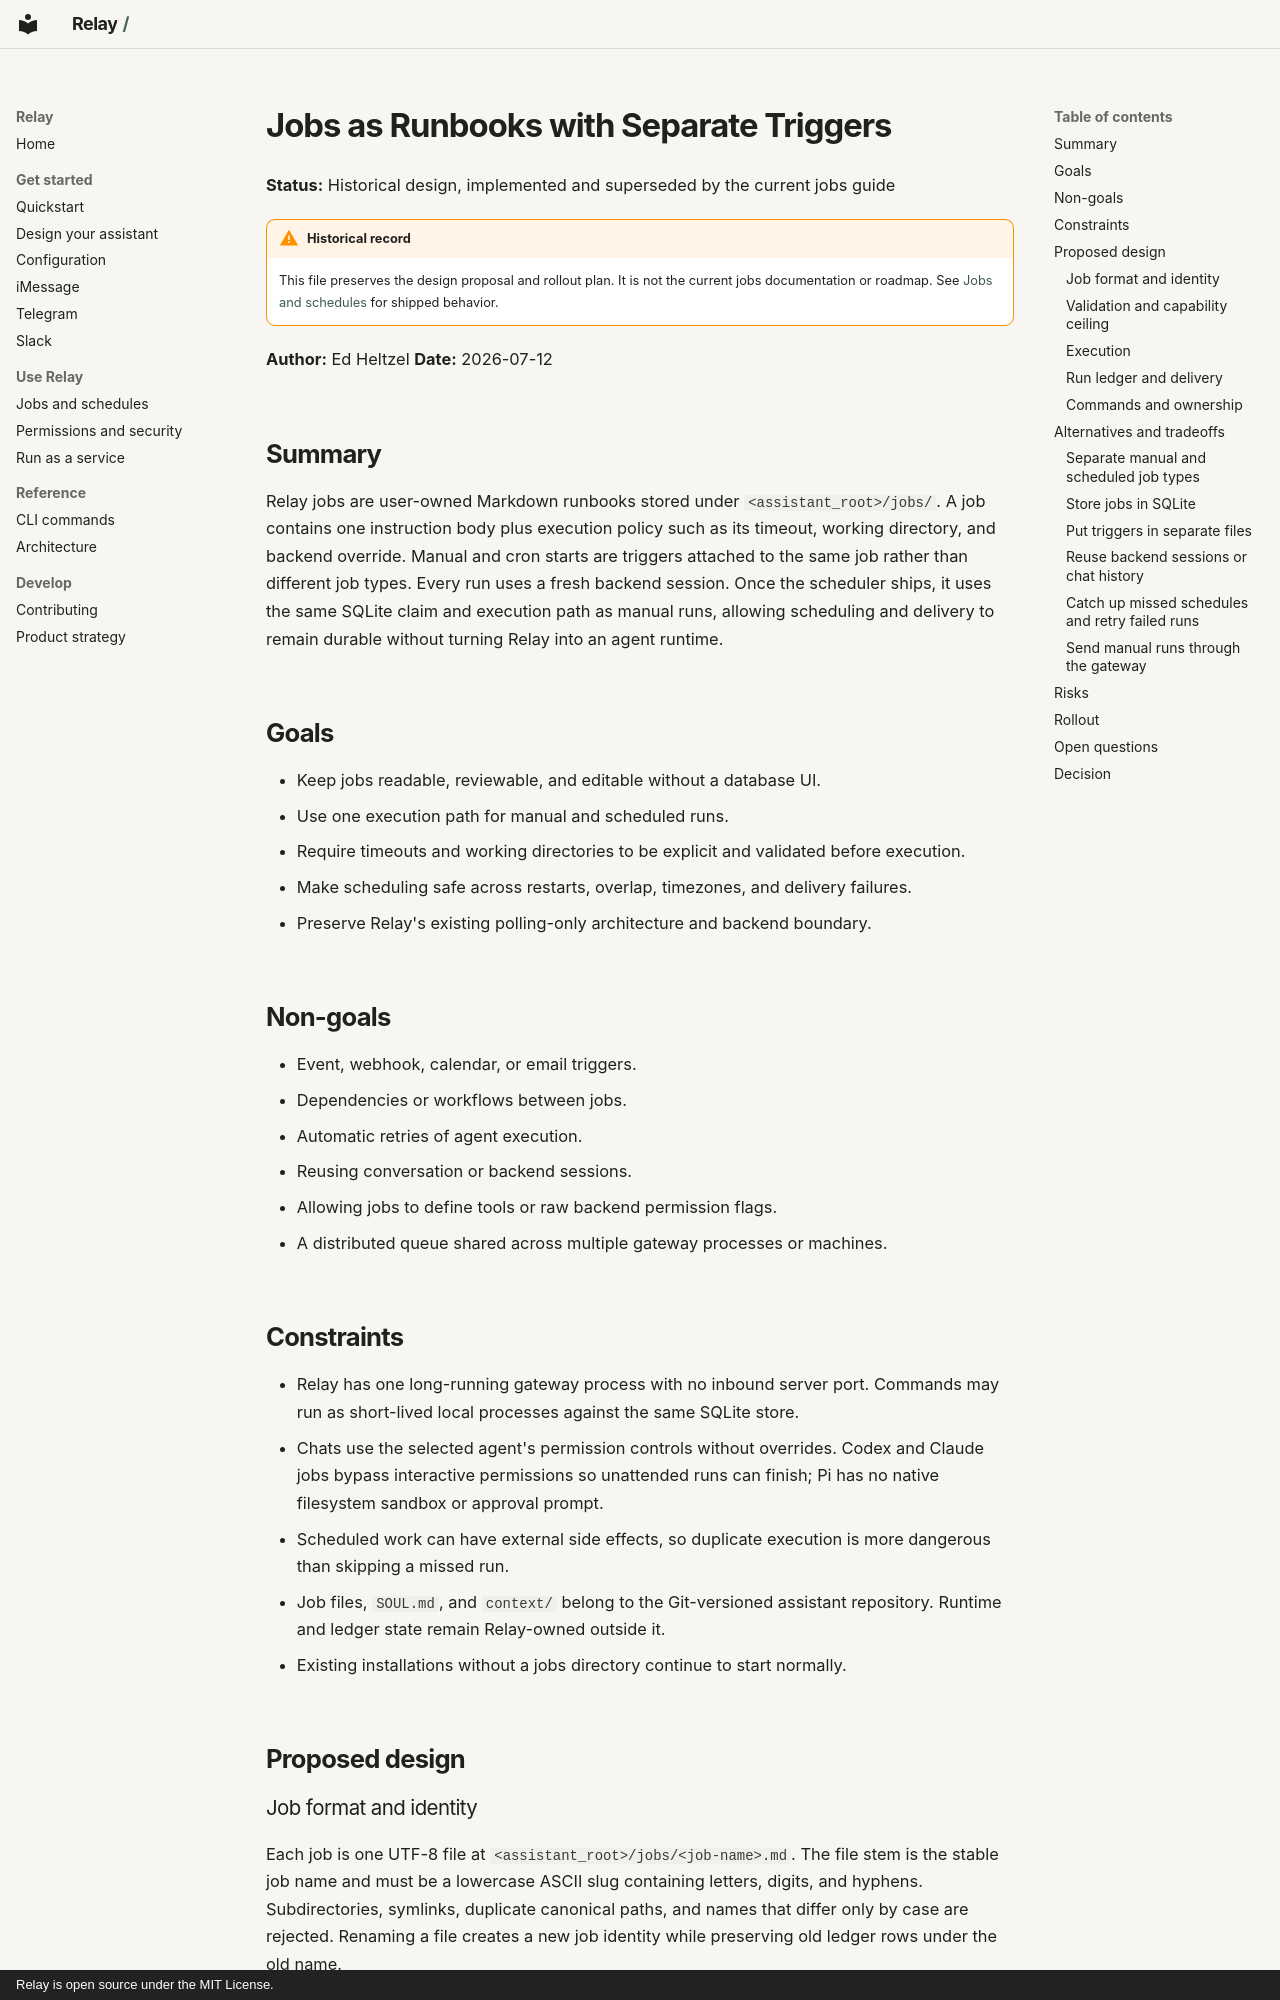

repository: edheltzel/Relay · page: jobs/design/index.html · generator: mkdocs · copyright: Relay is open source under the MIT License.

# Jobs as Runbooks with Separate Triggers

**Status:** Historical design, implemented and superseded by the current jobs guide

!!! warning "Historical record"

    This file preserves the design proposal and rollout plan. It is not the
    current jobs documentation or roadmap. See [Jobs and schedules](../jobs.md)
    for shipped behavior.

**Author:** Ed Heltzel  **Date:** 2026-07-12

## Summary

Relay jobs are user-owned Markdown runbooks stored under
`<assistant_root>/jobs/`. A job
contains one instruction body plus execution policy such as its timeout,
working directory, and backend override.
Manual and cron starts are triggers attached to the same job rather than
different job types. Every run uses a fresh backend session. Once the scheduler
ships, it uses the same SQLite claim and execution path as manual runs,
allowing scheduling and delivery to remain durable without turning Relay into
an agent runtime.

## Goals

- Keep jobs readable, reviewable, and editable without a database UI.
- Use one execution path for manual and scheduled runs.
- Require timeouts and working directories to be explicit and validated before
  execution.
- Make scheduling safe across restarts, overlap, timezones, and delivery
  failures.
- Preserve Relay's existing polling-only architecture and backend boundary.

## Non-goals

- Event, webhook, calendar, or email triggers.
- Dependencies or workflows between jobs.
- Automatic retries of agent execution.
- Reusing conversation or backend sessions.
- Allowing jobs to define tools or raw backend permission flags.
- A distributed queue shared across multiple gateway processes or machines.

## Constraints

- Relay has one long-running gateway process with no inbound server port.
  Commands may run as short-lived local processes against the same SQLite
  store.
- Chats use the selected agent's permission controls without overrides. Codex
  and Claude jobs bypass interactive permissions so unattended runs can finish;
  Pi has no native filesystem sandbox or approval prompt.
- Scheduled work can have external side effects, so duplicate execution is more
  dangerous than skipping a missed run.
- Job files, `SOUL.md`, and `context/` belong to the Git-versioned assistant
  repository. Runtime and ledger state remain Relay-owned outside it.
- Existing installations without a jobs directory continue to start normally.

## Proposed design
